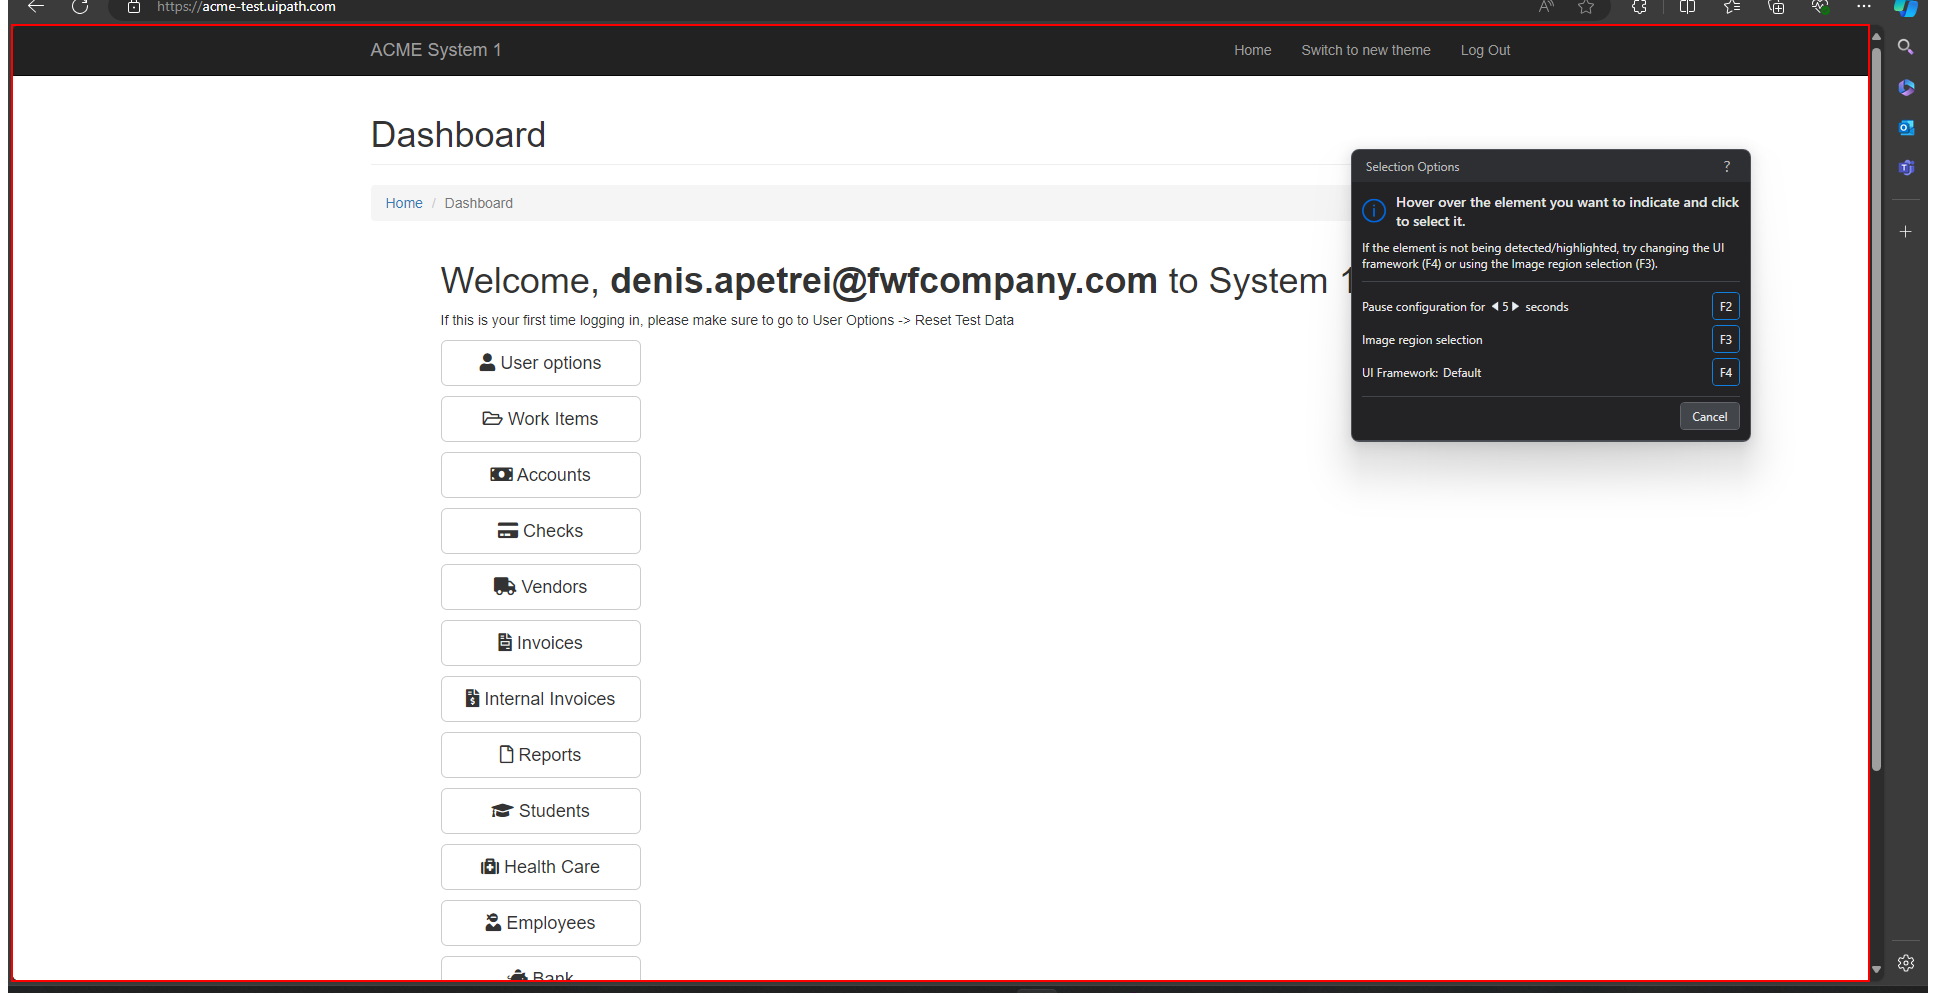
Task: This process generates the yearly report for the current year for the work items of type WI4.
Workflow: ACME_Close

Step 1: find
